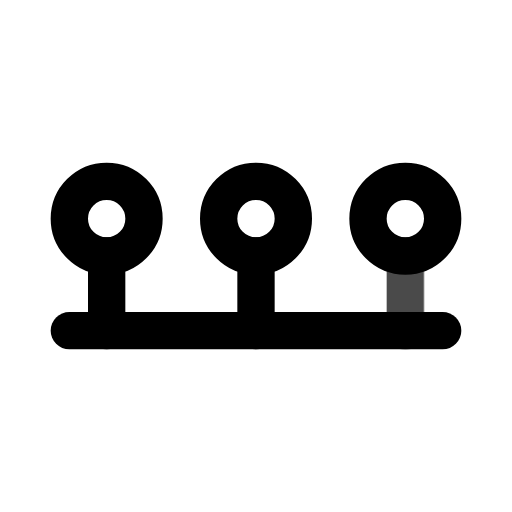
t = 0.00 s
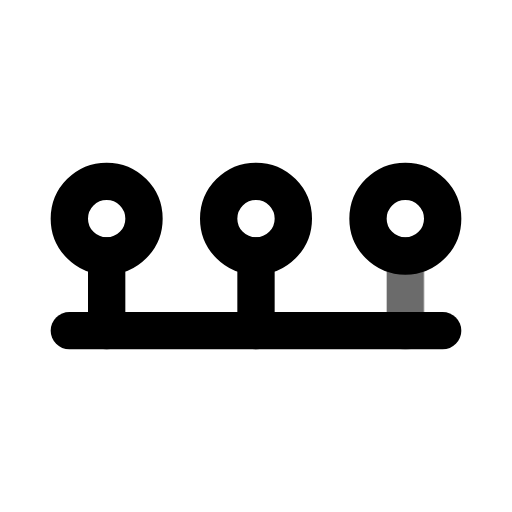
t = 0.45 s
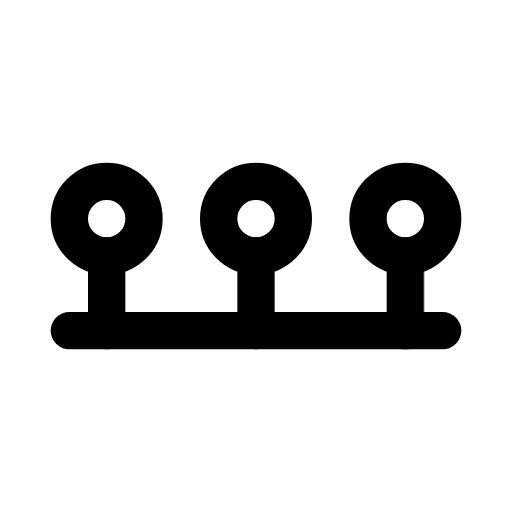
t = 1.00 s
t = 1.36 s: frame unchanged from t = 1.00 s, image omitted
t = 2.16 s: frame unchanged from t = 1.00 s, image omitted
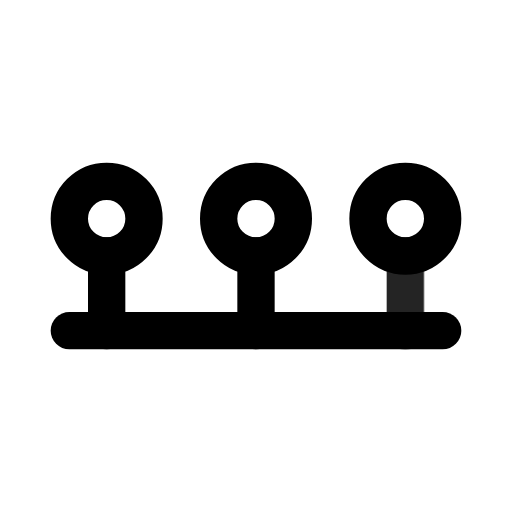
t = 2.55 s

The animated SVG that drew these frames (rendered in a browser with its animation timeline set to each time). Animation: 1 CSS @keyframes rule; one cycle of 2.95 s, repeats indefinitely.

<svg xmlns="http://www.w3.org/2000/svg" width="24" height="24" fill="none" stroke="currentColor" stroke-linecap="round" stroke-linejoin="round" stroke-width="2" viewBox="0 0 24 24">
    <!-- Generated by scripts/icon-expansion/generate.mjs -->
    <!-- Adapted from Tabler Icons 3.34.1.
MIT License

Copyright (c) 2020-2024 Paweł Kuna

Permission is hereby granted, free of charge, to any person obtaining a copy
of this software and associated documentation files (the "Software"), to deal
in the Software without restriction, including without limitation the rights
to use, copy, modify, merge, publish, distribute, sublicense, and/or sell
copies of the Software, and to permit persons to whom the Software is
furnished to do so, subject to the following conditions:

The above copyright notice and this permission notice shall be included in all
copies or substantial portions of the Software.

THE SOFTWARE IS PROVIDED "AS IS", WITHOUT WARRANTY OF ANY KIND, EXPRESS OR
IMPLIED, INCLUDING BUT NOT LIMITED TO THE WARRANTIES OF MERCHANTABILITY,
FITNESS FOR A PARTICULAR PURPOSE AND NONINFRINGEMENT. IN NO EVENT SHALL THE
AUTHORS OR COPYRIGHT HOLDERS BE LIABLE FOR ANY CLAIM, DAMAGES OR OTHER
LIABILITY, WHETHER IN AN ACTION OF CONTRACT, TORT OR OTHERWISE, ARISING FROM,
OUT OF OR IN CONNECTION WITH THE SOFTWARE OR THE USE OR OTHER DEALINGS IN THE
SOFTWARE. -->
    <style>
        @media (prefers-reduced-motion: no-preference) {
            @keyframes ira-exp-pulse { 0%, 100% { opacity: 1; } 22% { opacity: .45; } 40% { opacity: 1; } }
            [data-ira-motion="topology-bus"] { transform-box: fill-box; transform-origin: center; animation: ira-exp-pulse 2.65s ease-in-out -0.3s infinite; }
        }
    </style>
    <g transform="translate(1.5 1.5) scale(.875)"><path d="M14 10a2 2 0 1 0 -4 0a2 2 0 0 0 4 0z"/><path d="M6 10a2 2 0 1 0 -4 0a2 2 0 0 0 4 0z"/><path d="M22 10a2 2 0 1 0 -4 0a2 2 0 0 0 4 0z"/><path d="M2 16h20"/><path d="M4 12v4"/><path d="M12 12v4"/></g>
    <g data-ira-motion="topology-bus"><g transform="translate(1.5 1.5) scale(.875)"><path d="M20 12v4"/></g></g>
</svg>
